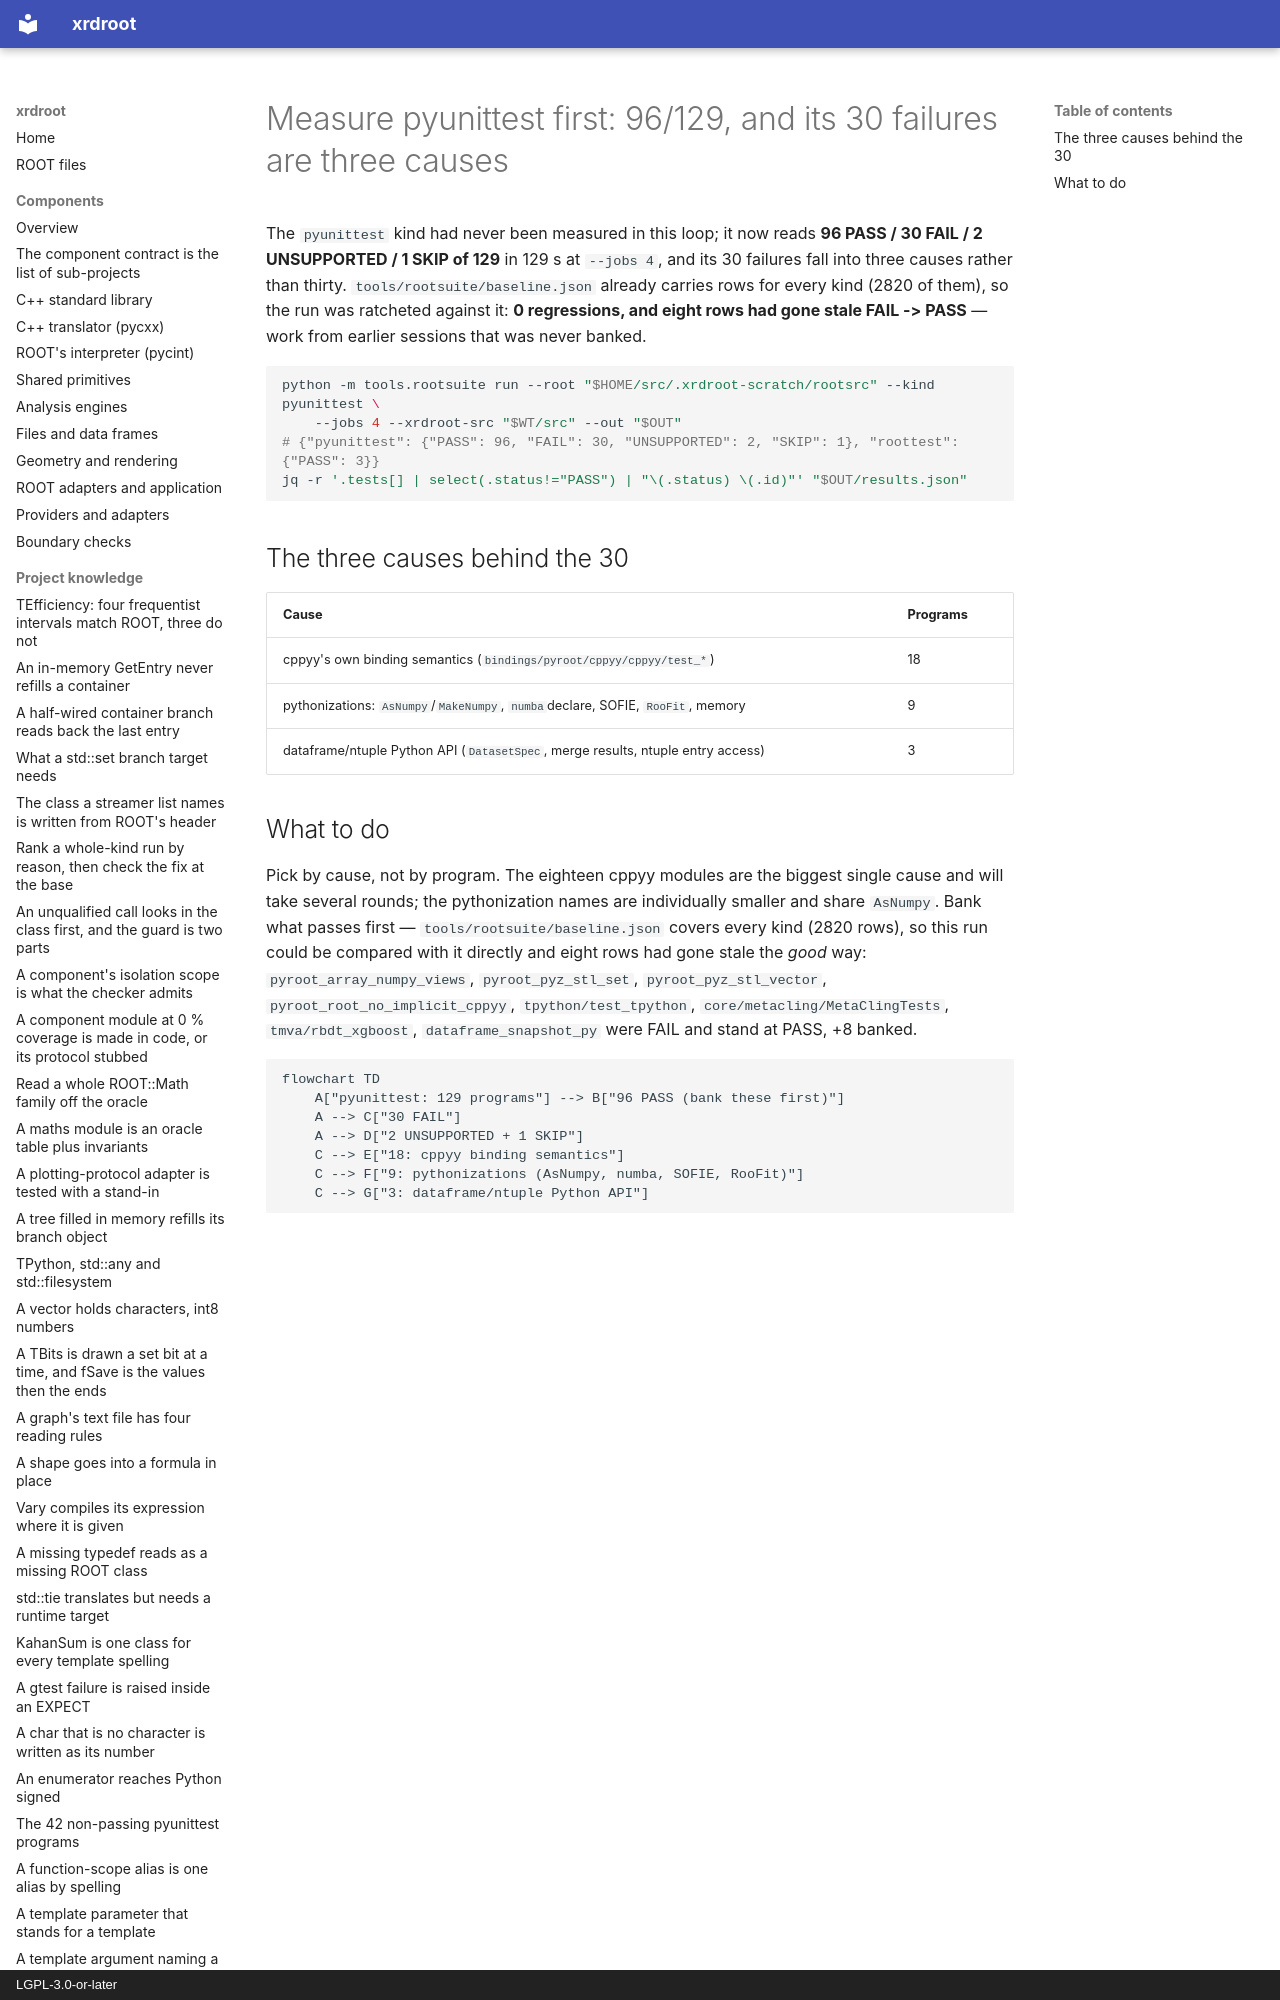

repository: rob-c/xrdroot · page: instructions/measure-the-pyunittest-kind-and-group-its-failures-by-cause/index.html · generator: mkdocs · copyright: LGPL-3.0-or-later

---
title: "Measure pyunittest first: 96/129, and its 30 failures are three causes"
kind: "instruction"
summary: "pyunittest first reads 96 PASS / 30 FAIL / 2 UNSUPPORTED / 1 SKIP of 129 in 129 s; its 30 failures are three causes (18 cppyy, 9 pythonizations, 3 dataframe/ntuple). Bank the 96 first — the baseline holds gtest rows only."
tags: [pyunittest, rootsuite, measurement, baseline, cppyy]
created: "2026-11-27T00:01:09.469Z"
updated: "2026-11-27T00:01:09.469Z"
---
The `pyunittest` kind had never been measured in this loop; it now reads **96 PASS / 30 FAIL / 2 UNSUPPORTED / 1 SKIP of 129** in 129 s at `--jobs 4`, and its 30 failures fall into three causes rather than thirty. `tools/rootsuite/baseline.json` already carries rows for every kind (2820 of them), so the run was ratcheted against it: **0 regressions, and eight rows had gone stale FAIL -> PASS** — work from earlier sessions that was never banked.
